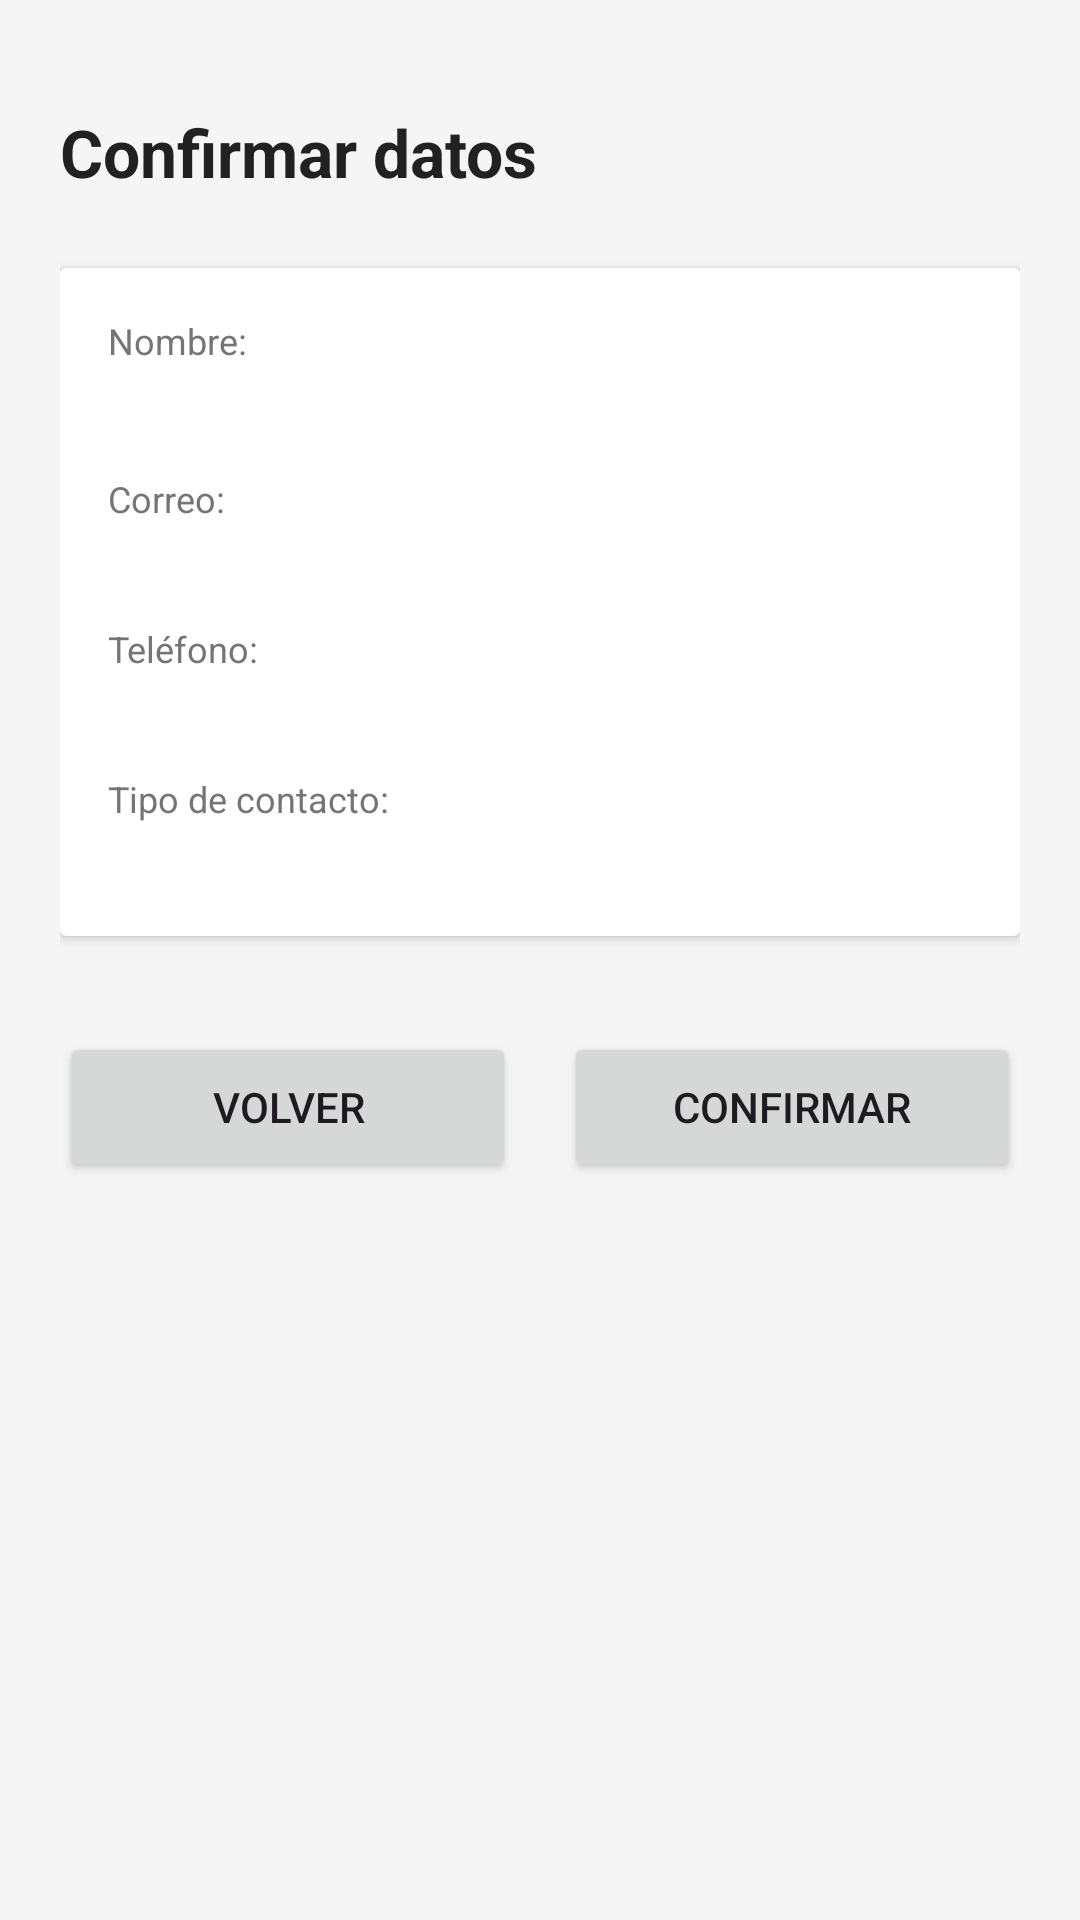

Produce the Android XML layout that renders to this screen, including the resource entries it uses.
<!-- AndroidManifest.xml: application theme Theme.Registrocontactos -->
<!-- res/layout/activity_confirmation.xml -->
<?xml version="1.0" encoding="utf-8"?>
<LinearLayout xmlns:android="http://schemas.android.com/apk/res/android"
    xmlns:tools="http://schemas.android.com/tools"
    android:id="@+id/confirmation_layout"
    android:layout_width="match_parent"
    android:layout_height="match_parent"
    android:background="@color/bg_light"
    android:orientation="vertical"
    android:padding="20dp"
    tools:context=".ConfirmationActivity">

    <TextView
        android:id="@+id/tvTituloConfirmacion"
        android:layout_width="wrap_content"
        android:layout_height="wrap_content"
        android:text="@string/confirmar_datos"
        android:textColor="@color/text_primary"
        android:textSize="22sp"
        android:textStyle="bold"
        android:layout_marginTop="16dp"
        android:layout_marginBottom="24dp" />

    
    <androidx.cardview.widget.CardView
        android:layout_width="match_parent"
        android:layout_height="wrap_content"
        android:layout_marginBottom="32dp"
        tools:cardCornerRadius="8dp">

        <LinearLayout
            android:layout_width="match_parent"
            android:layout_height="wrap_content"
            android:orientation="vertical"
            android:padding="16dp">

            <TextView
                android:layout_width="wrap_content"
                android:layout_height="wrap_content"
                android:text="Nombre:"
                android:textColor="@color/text_secondary"
                android:textSize="12sp" />

            <TextView
                android:id="@+id/tvConfirmNombre"
                android:layout_width="wrap_content"
                android:layout_height="wrap_content"
                android:textColor="@color/text_primary"
                android:textSize="18sp"
                android:textStyle="bold"
                android:layout_marginBottom="12dp"
                tools:text="Juan Pérez" />

            <TextView
                android:layout_width="wrap_content"
                android:layout_height="wrap_content"
                android:text="Correo:"
                android:textColor="@color/text_secondary"
                android:textSize="12sp" />

            <TextView
                android:id="@+id/tvConfirmCorreo"
                android:layout_width="wrap_content"
                android:layout_height="wrap_content"
                android:textColor="@color/text_primary"
                android:textSize="16sp"
                android:layout_marginBottom="12dp"
                tools:text="juan@ejemplo.com" />

            <TextView
                android:layout_width="wrap_content"
                android:layout_height="wrap_content"
                android:text="Teléfono:"
                android:textColor="@color/text_secondary"
                android:textSize="12sp" />

            <TextView
                android:id="@+id/tvConfirmTelefono"
                android:layout_width="wrap_content"
                android:layout_height="wrap_content"
                android:textColor="@color/text_primary"
                android:textSize="16sp"
                android:layout_marginBottom="12dp"
                tools:text="8888-8888" />

            <TextView
                android:layout_width="wrap_content"
                android:layout_height="wrap_content"
                android:text="Tipo de contacto:"
                android:textColor="@color/text_secondary"
                android:textSize="12sp" />

            <TextView
                android:id="@+id/tvConfirmTipo"
                android:layout_width="wrap_content"
                android:layout_height="wrap_content"
                android:textColor="@color/primary_dark"
                android:textSize="16sp"
                android:textStyle="bold"
                tools:text="Personal" />

        </LinearLayout>
    </androidx.cardview.widget.CardView>

    
    <LinearLayout
        android:layout_width="match_parent"
        android:layout_height="wrap_content"
        android:orientation="horizontal">

        <Button
            android:id="@+id/btnVolver"
            style="?android:attr/buttonStyleSmall"
            android:layout_width="0dp"
            android:layout_height="50dp"
            android:layout_weight="1"
            android:layout_marginEnd="8dp"
            android:text="@string/volver" />

        <Button
            android:id="@+id/btnConfirmar"
            android:layout_width="0dp"
            android:layout_height="50dp"
            android:layout_weight="1"
            android:layout_marginStart="8dp"
            android:text="@string/confirmar" />

    </LinearLayout>

</LinearLayout>
<!-- resources referenced by this layout -->
<resources>
  <color name="bg_light">#F5F5F5</color>
  <color name="primary_dark">#1976D2</color>
  <color name="text_primary">#212121</color>
  <color name="text_secondary">#757575</color>
  <string name="confirmar">Confirmar</string>
  <string name="confirmar_datos">Confirmar datos</string>
  <string name="volver">Volver</string>
  <style name="Theme.Registrocontactos" parent="Base.Theme.Registrocontactos" />
  <style name="Base.Theme.Registrocontactos" parent="Theme.Material3.DayNight.NoActionBar">
          
          
      </style>
</resources>
